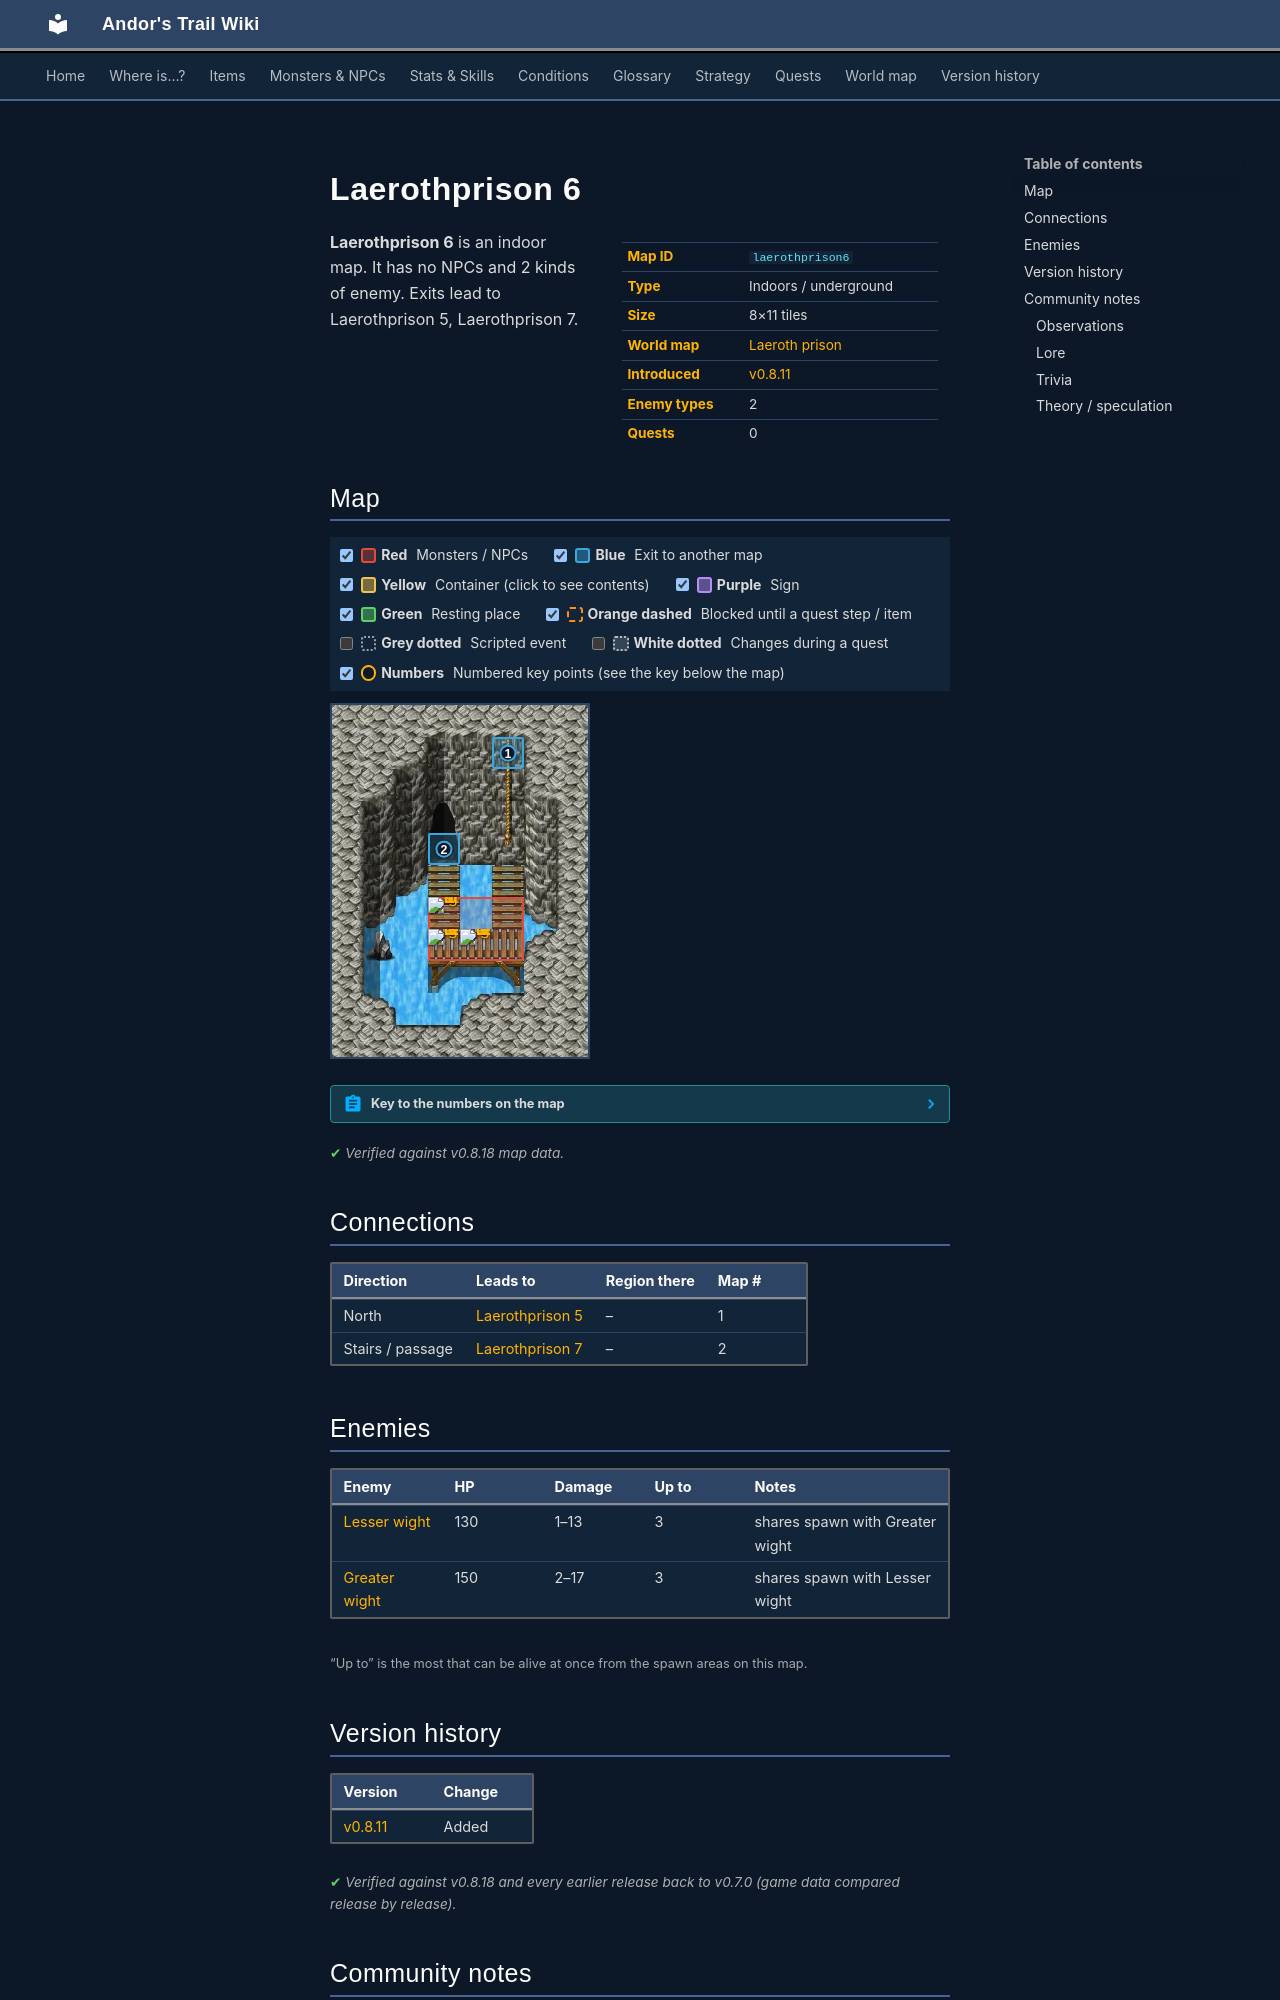

repository: asdfghjkl628/Andor-s-Trail-Wikiiii · page: maps/laerothprison6/index.html · generator: mkdocs

---
description: "Laerothprison 6 is an indoor location in Andor's Trail. Enemies: Lesser wight, Greater wight. Exits to Laerothprison 5, Laerothprison 7."
---

# Laerothprison 6

<div class="infobox" markdown>

| | |
|---|---|
| **Map ID** | `laerothprison6` |
| **Type** | Indoors / underground |
| **Size** | 8×11 tiles |
| **World map** | [Laeroth prison](index.md) |
| **Introduced** | [v0.8.11](../versions/0.8.11.md) |
| **Enemy types** | 2 |
| **Quests** | 0 |

</div>

**Laerothprison 6** is an indoor map. It has no NPCs and 2 kinds of enemy. Exits lead to Laerothprison 5, Laerothprison 7.

## Map

<div class="map-legend" markdown="0"><label class="lg"><input type="checkbox" data-t="spawn" checked><span class="sw sw-spawn"></span><b>Red</b>&nbsp;Monsters / NPCs</label><label class="lg"><input type="checkbox" data-t="mapchange" checked><span class="sw sw-mapchange"></span><b>Blue</b>&nbsp;Exit to another map</label><label class="lg"><input type="checkbox" data-t="container" checked><span class="sw sw-container"></span><b>Yellow</b>&nbsp;Container (click to see contents)</label><label class="lg"><input type="checkbox" data-t="sign" checked><span class="sw sw-sign"></span><b>Purple</b>&nbsp;Sign</label><label class="lg"><input type="checkbox" data-t="rest" checked><span class="sw sw-rest"></span><b>Green</b>&nbsp;Resting place</label><label class="lg"><input type="checkbox" data-t="key" checked><span class="sw sw-key"></span><b>Orange dashed</b>&nbsp;Blocked until a quest step / item</label><label class="lg"><input type="checkbox" data-t="script"><span class="sw sw-script"></span><b>Grey dotted</b>&nbsp;Scripted event</label><label class="lg"><input type="checkbox" data-t="replace"><span class="sw sw-replace"></span><b>White dotted</b>&nbsp;Changes during a quest</label><label class="lg"><input type="checkbox" data-t="pin" checked><span class="sw sw-pin"></span><b>Numbers</b>&nbsp;Numbered key points (see the key below the map)</label></div>

<div class="map-wrap hide-script hide-replace" markdown="0"><img src="../../assets/maps/laerothprison6.webp" alt="Map of Laerothprison 6" width="256" height="352" loading="lazy"><a id="place-up" class="mo mo-mapchange" href="../laerothprison5/#place-down" title="Exit to Laerothprison 5" style="left:62.500%;top:9.091%;width:12.500%;height:9.091%"></a><a id="place-north" class="mo mo-mapchange" href="../laerothprison7/#place-south" title="Exit to Laerothprison 7" style="left:37.500%;top:36.364%;width:12.500%;height:9.091%"></a><span class="mo mo-spawn" title="Spawns: Greater wight, Lesser wight" style="left:37.500%;top:54.545%;width:37.500%;height:18.182%"></span><a class="mob" href="../../monsters/wight_greater/" title="Greater wight" style="left:50.000%;top:63.636%;width:12.500%;height:9.091%"><img src="../../assets/icons/monsters/monsters_tometik7_14.png" alt="Greater wight"></a><a class="mob" href="../../monsters/wight_lesser/" title="Lesser wight" style="left:37.500%;top:54.545%;width:12.500%;height:9.091%"><img src="../../assets/icons/monsters/monsters_tometik7_13.png" alt="Lesser wight"></a><a class="mob" href="../../monsters/wight_greater/" title="Greater wight" style="left:37.500%;top:63.636%;width:12.500%;height:9.091%"><img src="../../assets/icons/monsters/monsters_tometik7_14.png" alt="Greater wight"></a><a class="pin pin-exit" href="#key-1" style="left:68.750%;top:13.636%" title="Exit (north): to [Laerothprison 5](laerothprison5.md)">1</a><a class="pin pin-exit" href="#key-2" style="left:43.750%;top:40.909%" title="Exit (stairs / passage): to [Laerothprison 7](laerothprison7.md)">2</a></div>

??? abstract "Key to the numbers on the map"

    | # | What | Details |
    |---|---|---|
    | <span id="key-1"></span>1 | Exit (north) | to [Laerothprison 5](laerothprison5.md) |
    | <span id="key-2"></span>2 | Exit (stairs / passage) | to [Laerothprison 7](laerothprison7.md) |


<p class="verified">Verified against v0.8.18 map data.</p>

## Connections

| Direction | Leads to | Region there | Map # |
|---|---|---|---|
| North | [Laerothprison 5](laerothprison5.md) | – | 1 |
| Stairs / passage | [Laerothprison 7](laerothprison7.md) | – | 2 |

## Enemies

| Enemy | HP | Damage | Up to | Notes |
|---|---|---|---|---|
| [Lesser wight](../monsters/wight_lesser.md) | 130 | 1–13 | 3 | shares spawn with Greater wight |
| [Greater wight](../monsters/wight_greater.md) | 150 | 2–17 | 3 | shares spawn with Lesser wight |

<small>“Up to” is the most that can be alive at once from the spawn areas on this map.</small>


## Version history

| Version | Change |
|---|---|
| [v0.8.11](../versions/0.8.11.md) | Added |

<p class="verified">Verified against v0.8.18 and every earlier release back to v0.7.0 (game data compared release by release).</p>


## Community notes

<small>Written by players, not generated from game data. **Observations**: what players notice in-game · **Lore**: the in-world story · **Trivia**: real-world facts, references, development history · **Theory / speculation**: unconfirmed ideas; may just be unfinished content</small>

### Observations

*No notes yet. Contributions are welcome: [add a note](https://github.com/asdfghjkl628/Andor-s-Trail-Wikiiii/new/main/notes/maps?filename=laerothprison6.md&value=%23%23%20Observations%0A%0A%3C%21--%20what%20players%20notice%20in-game%20--%3E%0A%0A%23%23%20Lore%0A%0A%3C%21--%20the%20in-world%20story%20--%3E%0A%0A%23%23%20Trivia%0A%0A%3C%21--%20real-world%20facts%2C%20references%2C%20development%20history%20--%3E%0A%0A%23%23%20Theory%20/%20speculation%0A%0A%3C%21--%20unconfirmed%20ideas%3B%20may%20just%20be%20unfinished%20content%20--%3E%0A).*
